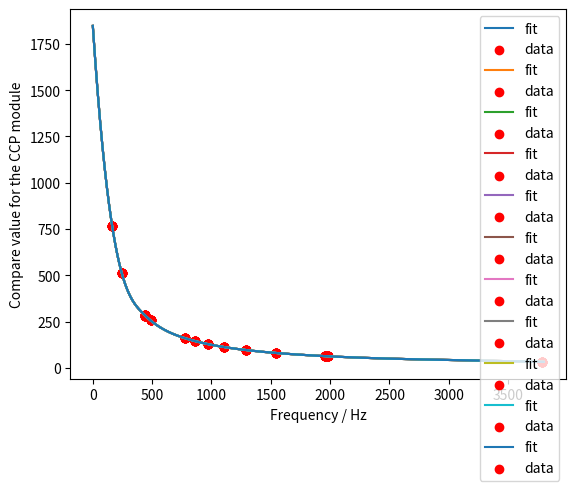

Generate this figure with matplotlib:
import matplotlib.pyplot as plt
import numpy as np
from scipy.interpolate import CubicSpline



scale_dict = {
  "Min": [0, 2, 3, 5, 7, 8, 10, 12,
          12, 14, 15, 17, 19, 20, 22, 24],
  "Maj": [0, 2, 4, 5, 7, 9, 11, 12,
          12, 14, 16, 17, 19, 21, 23, 24]
}      

key_to_number = {
  "A": 0,
  "A#": 1,
  "B": 2,
  "C": 3,
  "C#": 4,
  "D": 5,
  "D#": 6,
  "E": 7,
  "F": 8,
  "F#": 9,
  "G": 10,
  "G#": 11
}

note_array_canon = [
  "F#4",
  "E4",
  "D4",
  "C#4",
  "B4",
  "A4",
  "B4",
  "C#4",
]

note_array_jingle = [
  "E4",
  "G4",
  "C4",
  "D4",
  "E4",
  "F4",
  "E4",
  "D4",
  "E4",
  "D4",
  "G4",
]

def frequency_conv(n, base=440):
  return base*2**(n/12)

def find_ccp_value_from_frequency(frequency, plot=True):
  x = [441.732, 440.169, 1953, 1984, 243.68, 162.565, 486.381, 776.3, 1544.18, 1106.42, 862.412, 969.058, 1288.31, 3784.12]
  y = [0x11a, 0x11b, 0x3f, 0x3e, 0x200, 0x300, 0x100, 0xa0, 0x50, 0x70, 0x90, 0x80, 0x60, 0x20]

  x, y =  zip(*sorted(zip(x, y)))
  #plt.plot(x, y)
  #plt.show()
  p = CubicSpline(x, y)
  
  #print(p(523.25))
  if plot:
    fit_x = np.linspace(0, 3800, 100000)
    fit_y = p(fit_x)
    plt.plot(fit_x, fit_y, label = 'fit')
    plt.scatter(x, y, label='data', color='red')
    plt.ylabel('Compare value for the CCP module')
    plt.xlabel('Frequency / Hz')
    plt.legend()
    # plt.show()
  return p(frequency).tolist()

def convert_scales():
  val = hex(round(find_ccp_value_from_frequency(220)))

  for scale, vals in scale_dict.items():
    for i, val in enumerate(vals):
      freq = frequency_conv(val, 440)
      ccp = find_ccp_value_from_frequency(freq)
      scale_dict[scale][i] = hex(round(ccp))
      scale_dict[scale][i] = round(freq)
      print(round(freq), hex(round(ccp)))
  
  print(scale_dict)

def convert_hex_asm(in_hex):
  s = in_hex[2:]
  if len(s) == 2:
    a = "00"
  else:
    a = s[:-2]
  b = s[-2:]
  string = f'db      0x{b}, 0x{a}'
  return string

def convert_note_array():
  for x in note_array_jingle:
    key = x[:-1]
    octave = int(x[-1])
    #print(key, octave)
    value = key_to_number[key]
    freq = frequency_conv(value, 440)*(octave-3)
    ccp = find_ccp_value_from_frequency(freq)
    fin = hex(round(ccp))
    print(fin)
    conv = convert_hex_asm(fin)
    print(conv)

if __name__ == "__main__":
  # convert_scales()
  convert_note_array()